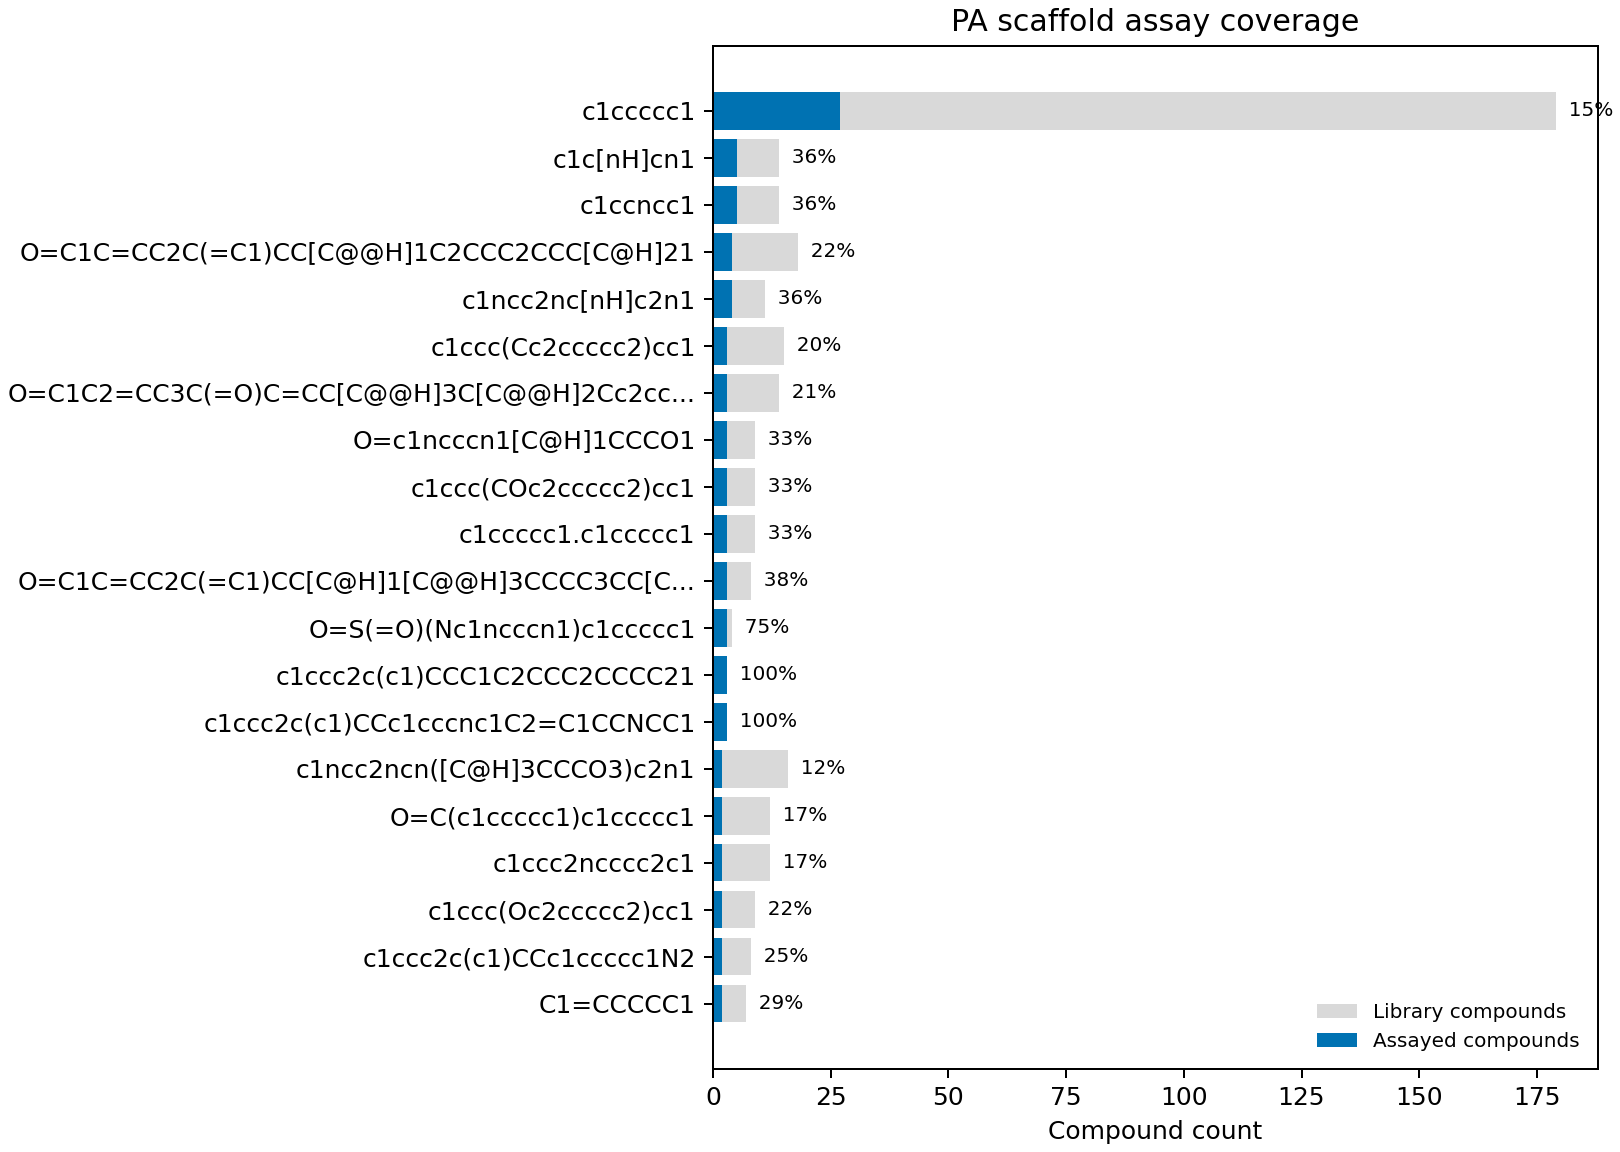

Data behind this chart, as committed beside it:
target_class, murcko_scaffold, scaffold_type, scaffold_library_count, scaffold_assayed_count, scaffold_assayed_fraction, n_assays, assayed_targets
pa, c1ccccc1, murcko, 179, 27, 0.1508, 77, pa_h3n2|pa_h5n1|pa_ph1n1
pa, c1c[nH]cn1, murcko, 14, 5, 0.3571, 15, pa_h3n2|pa_h5n1|pa_ph1n1
pa, c1ccncc1, murcko, 14, 5, 0.3571, 15, pa_h3n2|pa_h5n1|pa_ph1n1
pa, O=C1C=CC2C(=C1)CC[C@@H]1C2CCC2CCC[C@H]21, murcko, 18, 4, 0.2222, 12, pa_h3n2|pa_h5n1|pa_ph1n1
pa, c1ncc2nc[nH]c2n1, murcko, 11, 4, 0.3636, 12, pa_h3n2|pa_h5n1|pa_ph1n1
pa, c1ccc(Cc2ccccc2)cc1, murcko, 15, 3, 0.2, 7, pa_h3n2|pa_h5n1|pa_ph1n1
pa, O=C1C2=CC3C(=O)C=CC[C@@H]3C[C@@H]2Cc2ccc…, murcko, 14, 3, 0.2143, 9, pa_h3n2|pa_h5n1|pa_ph1n1
pa, O=c1ncccn1[C@H]1CCCO1, murcko, 9, 3, 0.3333, 9, pa_h3n2|pa_h5n1|pa_ph1n1
pa, c1ccc(COc2ccccc2)cc1, murcko, 9, 3, 0.3333, 7, pa_h3n2|pa_h5n1|pa_ph1n1
pa, c1ccccc1.c1ccccc1, murcko, 9, 3, 0.3333, 6, pa_h3n2|pa_h5n1|pa_ph1n1
pa, O=C1C=CC2C(=C1)CC[C@H]1[C@@H]3CCCC3CC[C@…, murcko, 8, 3, 0.375, 9, pa_h3n2|pa_h5n1|pa_ph1n1
pa, O=S(=O)(Nc1ncccn1)c1ccccc1, murcko, 4, 3, 0.75, 9, pa_h3n2|pa_h5n1|pa_ph1n1
pa, c1ccc2c(c1)CCC1C2CCC2CCCC21, murcko, 3, 3, 1.0, 9, pa_h3n2|pa_h5n1|pa_ph1n1
pa, c1ccc2c(c1)CCc1cccnc1C2=C1CCNCC1, murcko, 3, 3, 1.0, 9, pa_h3n2|pa_h5n1|pa_ph1n1
pa, c1ncc2ncn([C@H]3CCCO3)c2n1, murcko, 16, 2, 0.125, 6, pa_h3n2|pa_h5n1|pa_ph1n1
pa, O=C(c1ccccc1)c1ccccc1, murcko, 12, 2, 0.1667, 4, pa_h3n2|pa_h5n1|pa_ph1n1
pa, c1ccc2ncccc2c1, murcko, 12, 2, 0.1667, 6, pa_h3n2|pa_h5n1|pa_ph1n1
pa, c1ccc(Oc2ccccc2)cc1, murcko, 9, 2, 0.2222, 6, pa_h3n2|pa_h5n1|pa_ph1n1
pa, c1ccc2c(c1)CCc1ccccc1N2, murcko, 8, 2, 0.25, 6, pa_h3n2|pa_h5n1|pa_ph1n1
pa, C1=CCCCC1, murcko, 7, 2, 0.2857, 6, pa_h3n2|pa_h5n1|pa_ph1n1
pa, O=C(NC[C@@H]1CCCCO1)[C@@H]1CCCN1, murcko, 6, 2, 0.3333, 6, pa_h3n2|pa_h5n1|pa_ph1n1
pa, O=S(Cc1ccccn1)c1nc2ccccc2[nH]1, murcko, 6, 2, 0.3333, 6, pa_h3n2|pa_h5n1|pa_ph1n1
pa, c1ccc(CC2CCCCC2)cc1, murcko, 6, 2, 0.3333, 6, pa_h3n2|pa_h5n1|pa_ph1n1
pa, c1ccc2[nH]cnc2c1, murcko, 6, 2, 0.3333, 6, pa_h3n2|pa_h5n1|pa_ph1n1
pa, O=C(c1ccccc1)c1coc2ccccc12, murcko, 5, 2, 0.4, 6, pa_h3n2|pa_h5n1|pa_ph1n1
pa, O=c1[nH]c(=O)c2[nH]cnc2[nH]1, murcko, 5, 2, 0.4, 4, pa_h3n2|pa_h5n1|pa_ph1n1
pa, c1ccc(CN2CCc3sccc3C2)cc1, murcko, 5, 2, 0.4, 6, pa_h3n2|pa_h5n1|pa_ph1n1
pa, c1ccc(CN2CCN(C(c3ccccc3)c3ccccc3)CC2)cc1, murcko, 4, 2, 0.5, 6, pa_h3n2|pa_h5n1|pa_ph1n1
pa, O=C1CCC(N2C(=O)c3ccccc3C2=O)C(=O)N1, murcko, 3, 2, 0.6667, 6, pa_h3n2|pa_h5n1|pa_ph1n1
pa, c1ccc2scnc2c1, murcko, 3, 2, 0.6667, 6, pa_h3n2|pa_h5n1|pa_ph1n1
pa, c1ccoc1, murcko, 3, 2, 0.6667, 6, pa_h3n2|pa_h5n1|pa_ph1n1
pa, O=C(CNCCCc1ccccc1)N1CCc2ccccc2C1, murcko, 2, 2, 1.0, 6, pa_h3n2|pa_h5n1|pa_ph1n1
pa, O=C1NC(=O)C(Cc2ccc(OCCc3ccccn3)cc2)S1, murcko, 2, 2, 1.0, 4, pa_h3n2|pa_h5n1|pa_ph1n1
pa, O=C1c2ccccc2C(=O)C1c1ccccc1, murcko, 2, 2, 1.0, 6, pa_h3n2|pa_h5n1|pa_ph1n1
pa, O=c1ccn([C@H]2CCCO2)c(=O)[nH]1, murcko, 16, 1, 0.0625, 3, pa_h3n2|pa_h5n1|pa_ph1n1
pa, O=C1C=C2CC[C@H]3[C@@H]4CCCC4CC[C@@H]3C2C…, murcko, 14, 1, 0.07143, 3, pa_h3n2|pa_h5n1|pa_ph1n1
pa, C1=CC(c2ccccc2)C=CN1, murcko, 9, 1, 0.1111, 3, pa_h3n2|pa_h5n1|pa_ph1n1
pa, c1ccc(Nc2ccccc2)cc1, murcko, 9, 1, 0.1111, 3, pa_h3n2|pa_h5n1|pa_ph1n1
pa, c1ccc2c(c1)Sc1ccccc1N2CCCN1CCNCC1, murcko, 9, 1, 0.1111, 3, pa_h3n2|pa_h5n1|pa_ph1n1
pa, c1ccc(Cc2ccccn2)cc1, murcko, 8, 1, 0.125, 3, pa_h3n2|pa_h5n1|pa_ph1n1
pa, c1ccc2ccccc2c1, murcko, 8, 1, 0.125, 3, pa_h3n2|pa_h5n1|pa_ph1n1
pa, C1CCCCC1, murcko, 7, 1, 0.1429, 3, pa_h3n2|pa_h5n1|pa_ph1n1
pa, N=C(C(=O)N[C@@H]1C(=O)N2C=CCS[C@H]12)c1c…, murcko, 7, 1, 0.1429, 3, pa_h3n2|pa_h5n1|pa_ph1n1
pa, O=C(Cc1ccccc1)N[C@@H]1C(=O)N2C=CCS[C@H]1…, murcko, 7, 1, 0.1429, 3, pa_h3n2|pa_h5n1|pa_ph1n1
pa, C(=C(c1ccccc1)c1ccccc1)c1ccccc1, murcko, 6, 1, 0.1667, 3, pa_h3n2|pa_h5n1|pa_ph1n1
pa, C1CCCC1, murcko, 6, 1, 0.1667, 3, pa_h3n2|pa_h5n1|pa_ph1n1
pa, O=C(Nc1ccccc1)C1CCCCN1, murcko, 6, 1, 0.1667, 3, pa_h3n2|pa_h5n1|pa_ph1n1
pa, O=C1Cc2cc3n(c(=O)c2CO1)Cc1cc2ccccc2nc1-3, murcko, 6, 1, 0.1667, 3, pa_h3n2|pa_h5n1|pa_ph1n1
pa, O=C(CCc1ccccc1)c1ccccc1, murcko, 5, 1, 0.2, 3, pa_h3n2|pa_h5n1|pa_ph1n1
pa, O=C1c2ccccc2C(=O)c2cc3c(cc21)CCC[C@@H]3O…, murcko, 5, 1, 0.2, 3, pa_h3n2|pa_h5n1|pa_ph1n1
pa, O=c1cc[nH]c2cc(N3CCNCC3)ccc12, murcko, 5, 1, 0.2, 3, pa_h3n2|pa_h5n1|pa_ph1n1
pa, O=c1nc[nH]c2[nH]cnc12, murcko, 5, 1, 0.2, 3, pa_h3n2|pa_h5n1|pa_ph1n1
pa, c1cc[nH+]cc1, murcko, 5, 1, 0.2, 3, pa_h3n2|pa_h5n1|pa_ph1n1
pa, c1ccc(COC(Cn2ccnc2)c2ccccc2)cc1, murcko, 5, 1, 0.2, 3, pa_h3n2|pa_h5n1|pa_ph1n1
pa, C1CCNCC1, murcko, 4, 1, 0.25, 3, pa_h3n2|pa_h5n1|pa_ph1n1
pa, C=C1c2ccccc2CCc2ccccc21, murcko, 4, 1, 0.25, 3, pa_h3n2|pa_h5n1|pa_ph1n1
pa, O=C(CCc1ccccc1)O[C@@H]1C=C2CC(=O)C3CC[C@…, murcko, 4, 1, 0.25, 3, pa_h3n2|pa_h5n1|pa_ph1n1
pa, O=C(CNCCCc1ccccc1)N1CCCC1, murcko, 4, 1, 0.25, 3, pa_h3n2|pa_h5n1|pa_ph1n1
pa, O=C(N[C@@H]1C(=O)N2CCS[C@H]12)c1conc1-c1…, murcko, 4, 1, 0.25, 3, pa_h3n2|pa_h5n1|pa_ph1n1
pa, O=C1CCCC1, murcko, 4, 1, 0.25, 3, pa_h3n2|pa_h5n1|pa_ph1n1
... 4,267 more rows
